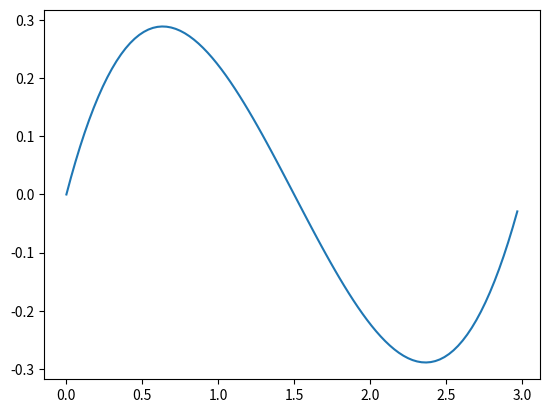

The script that saved this image:
import math

class BezierCurve:
    def __init__(self, control_points):
        self.control_points = control_points
    
    def _binomial_coefficient(self, n, k):
        # Compute the binomial coefficient n choose k
        return math.factorial(n) // (math.factorial(k) * math.factorial(n-k))
    
    def get_point(self, t):
        # Compute the point on the Bézier curve corresponding to the value of t
        n = len(self.control_points) - 1
        x, y = 0, 0
        for i in range(n+1):
            coeff = self._binomial_coefficient(n, i) * ((1 - t) ** (n-i)) * (t ** i)
            x += coeff * self.control_points[i][0]
            y += coeff * self.control_points[i][1]
        return x, y
    
    def sample_points(self, num_points):
        # Sample points along the Bézier curve and return them as a list of tuples
        return [self.get_point(t / num_points) for t in range(num_points)]


if __name__ =="__main__":
    import matplotlib.pyplot as plt

    # Define the control points for the Bézier curve
    control_points = [(0, 0), (1, 1), (2, -1), (3, 0)]

    # Create a BezierCurve object and sample some points along the curve
    bc = BezierCurve(control_points)
    points = bc.sample_points(100)

    # Plot the sampled points
    x_vals, y_vals = zip(*points)
    plt.plot(x_vals, y_vals)
    plt.show()
